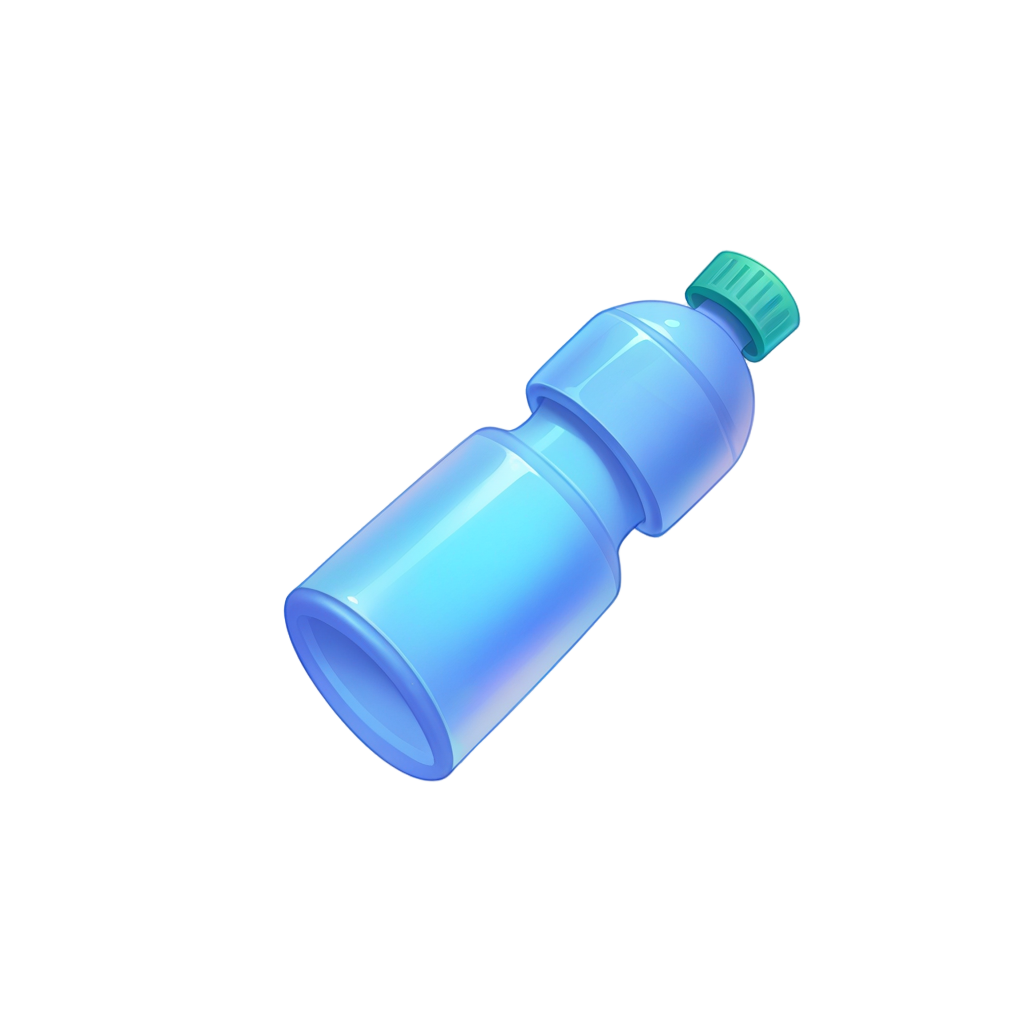
Generation parameters embedded in this image by AUTOMATIC1111 Stable Diffusion web UI or a fork of it (Forge, ...) (PNG 'parameters' text chunk):
playrix style, simple empty plastic bottle, trash, simple background, white background,  <lora:sxz-playrix-v2-KB-illuma:0.8>
Negative prompt: bad quality, worst quality, low quality, ps1 screenshot, niji, anime screencap, [redacted], [redacted], asian, broken, bad anatomy, text, watermark,3d, realistic, snake, water, liquid
Steps: 25, Sampler: Euler SMEA Dy, Schedule type: Beta, CFG scale: 5, Seed: 906322351, Size: 1024x1024, Model hash: e55357000d, Model: SXZ Illuma 2 Expressive, ControlNet 0: "Module: blur_gaussian, Model: xinsir-controlnet-tile-sdxl-1.0 [4d6257d3], Weight: 0.15, Resize Mode: ResizeMode.INNER_FIT, Processor Res: 512, Threshold A: 9, Threshold B: 0.5, Guidance Start: 0, Guidance End: 0.85, Pixel Perfect: False, Control Mode: ControlMode.BALANCED, Hr Option: HiResFixOption.BOTH", Lora hashes: "sxz-playrix-v2-KB-illuma: 1f5fd653ba45", freeu_enabled: True, freeu_b1: 1.01, freeu_b2: 1.02, freeu_s1: 0.99, freeu_s2: 0.95, Discard penultimate sigma: True, Beta schedule alpha: 0.6, Beta schedule beta: 0.6, Version: f1.0.0v2-v1.10.1RC-latest-2429-geafbe13e